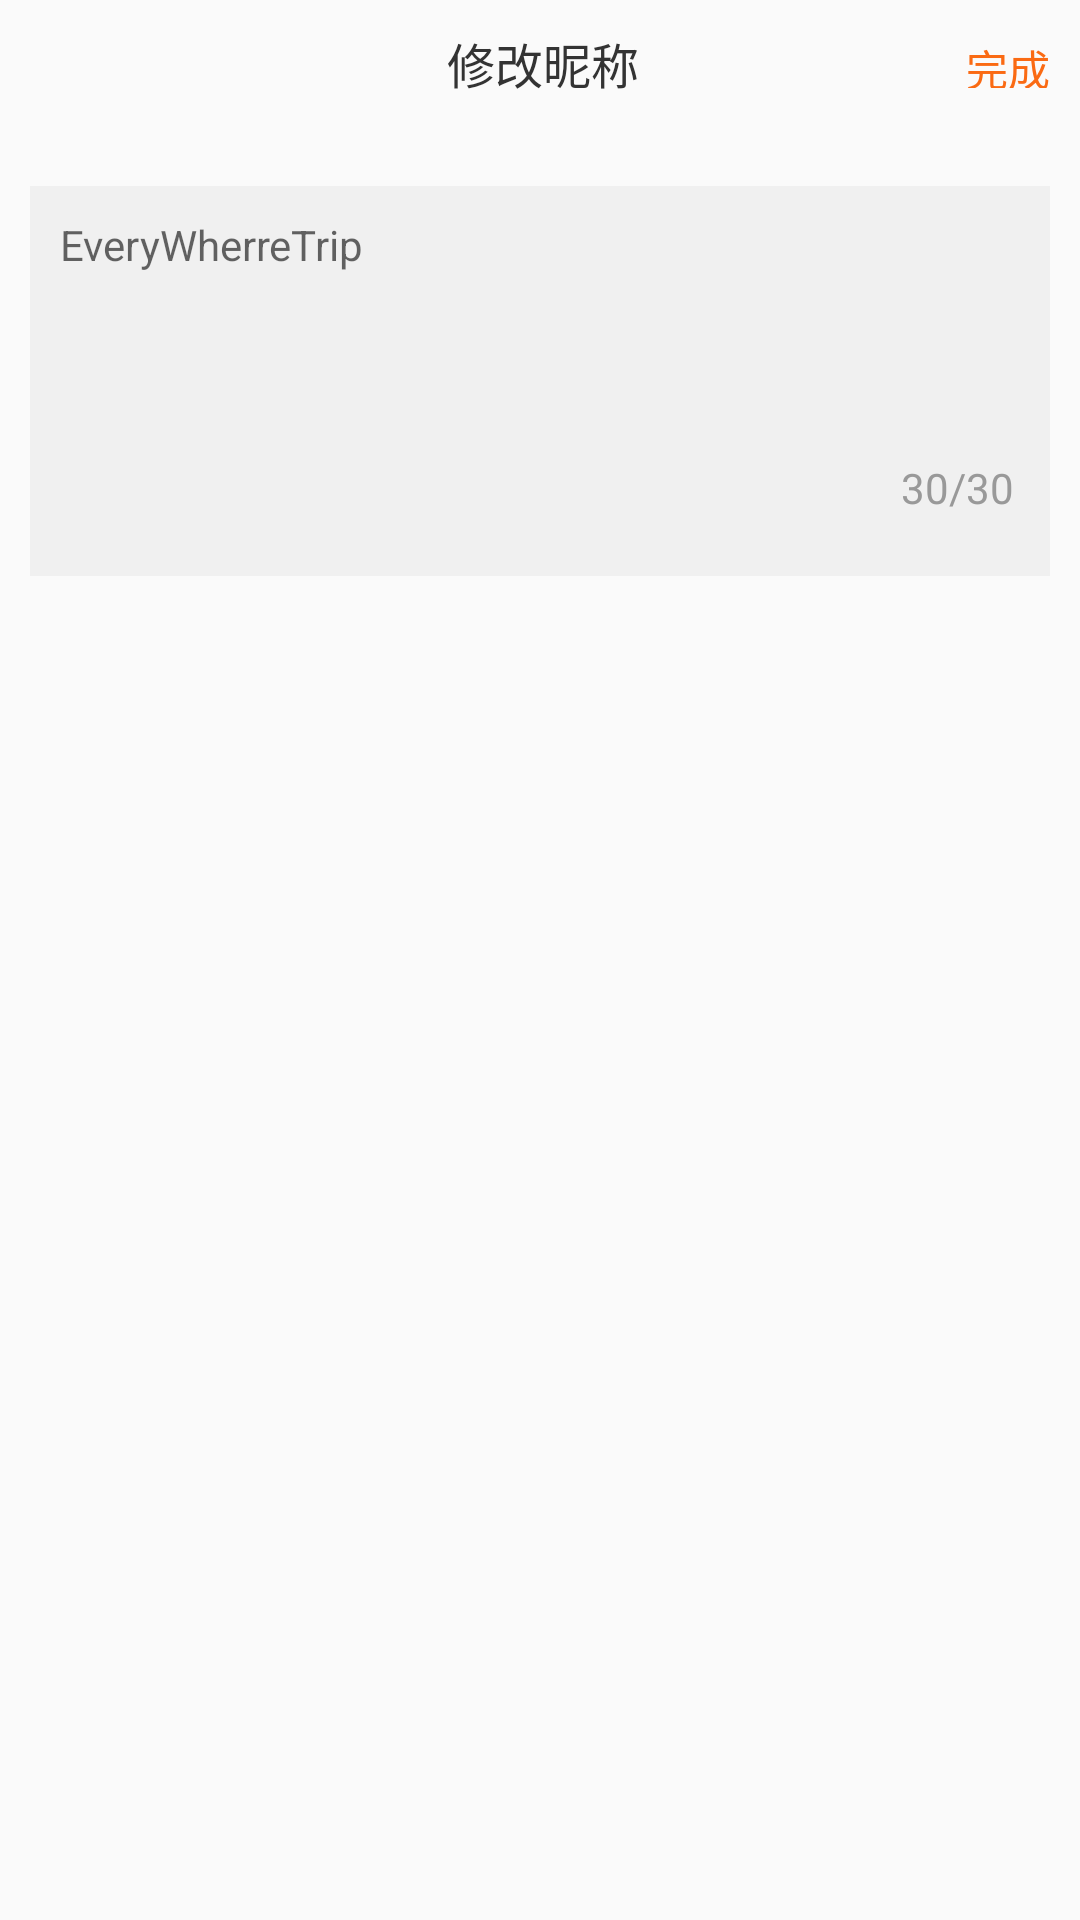

Produce the Android XML layout that renders to this screen, including the resource entries it uses.
<!-- AndroidManifest.xml: application theme AppTheme -->
<!-- res/layout/activity_personage__data.xml -->
<?xml version="1.0" encoding="utf-8"?>
<RelativeLayout xmlns:android="http://schemas.android.com/apk/res/android"
    xmlns:app="http://schemas.android.com/apk/res-auto"
    xmlns:tools="http://schemas.android.com/tools"
    android:layout_width="match_parent"
    android:layout_height="match_parent"
    tools:context=".ui.activity.Personage_DataActivity">
    <android.support.v7.widget.Toolbar
        android:id="@+id/mTool_data"
        android:layout_width="match_parent"
        android:layout_height="@dimen/dp_42">

        <LinearLayout
            android:layout_width="match_parent"
            android:layout_height="match_parent"
            android:gravity="center_vertical"
            android:orientation="horizontal">

            <ImageView
                android:id="@+id/img_replace"
                android:layout_width="@dimen/dp_24"
                android:layout_height="@dimen/dp_24"
                android:src="@mipmap/back_white" />

            <TextView
                android:id="@+id/mTv_pers"
                android:layout_width="wrap_content"
                android:layout_height="wrap_content"
                android:layout_weight="1"
                android:gravity="center_horizontal"
                android:text="@string/send_name"
                android:textColor="@color/c_333"
                android:textSize="@dimen/sp_16" />

            <TextView
                android:id="@+id/mTv_outs"
                android:layout_width="@dimen/dp_28"
                android:layout_height="@dimen/dp_17"
                android:layout_marginRight="@dimen/dp_10"
                android:text="@string/out"
                android:textColor="@color/c_fa6a13"
                android:textSize="@dimen/sp_14" />

        </LinearLayout>

    </android.support.v7.widget.Toolbar>

    <View
        android:id="@+id/view_per"
        android:layout_width="match_parent"
        android:layout_height="@dimen/dp_130"
        android:layout_below="@id/mTool_data"
        android:layout_marginLeft="@dimen/dp_10"
        android:layout_marginTop="@dimen/dp_20"
        android:layout_marginRight="@dimen/dp_10"
        android:background="@color/c_f0" />

    <EditText
        android:id="@+id/mEt_per"
        android:padding="@dimen/dp_10"
        android:hint="@string/app_name"
        android:gravity="left"
        android:maxLength="27"
        android:textColor="@color/c_999"
        android:textSize="@dimen/sp_14"
        android:background="@null"
        android:layout_width="match_parent"
        android:layout_height="@dimen/dp_93"
        android:layout_alignTop="@id/view_per"
        android:layout_marginLeft="@dimen/dp_10"
        android:layout_marginRight="@dimen/dp_10" />

    <TextView
        android:id="@+id/mTv_perSize"
        android:text="@string/mEtsize"
        android:textSize="@dimen/sp_14"
        android:textColor="@color/c_999"
        android:layout_alignBottom="@id/view_per"
        android:layout_alignRight="@id/view_per"
        android:layout_marginBottom="@dimen/dp_20"
        android:layout_marginRight="@dimen/sp_12"
        android:layout_width="wrap_content"
        android:layout_height="wrap_content" />
</RelativeLayout>
<!-- resources referenced by this layout -->
<resources>
  <color name="c_333">#333333</color>
  <color name="c_999">#999999</color>
  <color name="c_f0">#f0f0f0</color>
  <color name="c_fa6a13">#fa6a13</color>
  <dimen name="dp_10">10dp</dimen>
  <dimen name="dp_130">130dp</dimen>
  <dimen name="dp_17">17dp</dimen>
  <dimen name="dp_20">20dp</dimen>
  <dimen name="dp_24">24dp</dimen>
  <dimen name="dp_28">28dp</dimen>
  <dimen name="dp_42">42dp</dimen>
  <dimen name="dp_93">93dp</dimen>
  <dimen name="sp_12">12sp</dimen>
  <dimen name="sp_14">14sp</dimen>
  <dimen name="sp_16">16sp</dimen>
  <string name="app_name">EveryWherreTrip</string>
  <string name="mEtsize">30/30 </string>
  <string name="out">完成</string>
  <string name="send_name">修改昵称</string>
  <style name="AppTheme" parent="Theme.AppCompat.Light.DarkActionBar">
          
          <item name="colorPrimary">@color/colorPrimary</item>
          <item name="colorPrimaryDark">@color/colorPrimaryDark</item>
          <item name="colorAccent">@color/colorAccent</item>
      </style>
  <color name="colorPrimary">#3F51B5</color>
  <color name="colorPrimaryDark">#303F9F</color>
  <color name="colorAccent">#FF4081</color>
</resources>
